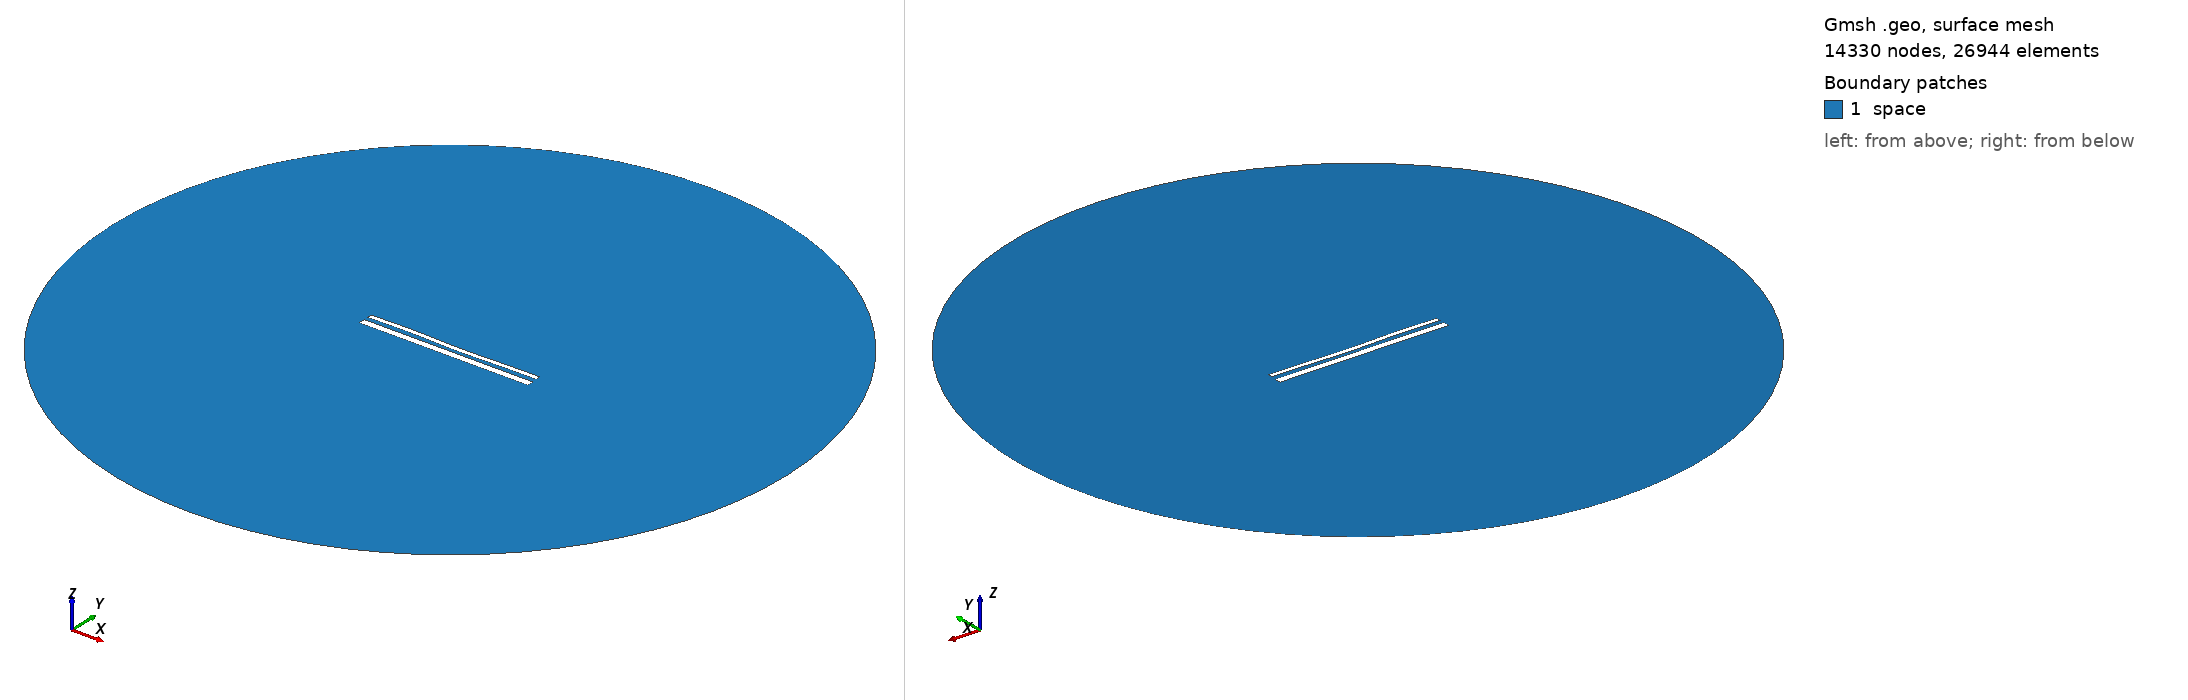

Gmsh geometry script, surface-meshed: 14330 nodes, 26944 surface elements. Boundary patches (legend numbers): 1 space. Left view from above one corner, right view from below the opposite corner. Legend entries are the model's physical surfaces. The drawing asked Gmsh for element sizes between 1% and 20% of the model's largest extent; the script's own settings can give other sizes.

=== 14650.geo (drawn) ===
//---------------------------------------
// Geometry kernel
//---------------------------------------

SetFactory("OpenCASCADE");



//---------------------------------------
// Parameters of the geometry
//---------------------------------------

// Overetch of the upper plate
overetch = 0.5;

// Distance between the plates
distance = 2.25;

// Discretization over the x axis (for the deformation)
nx = 50; 

// Length of the plate
L = 100 - overetch; 

// Number of modes
n = 4; 

// 1st mode coefficient
coeff(1) = 0.0;
beta(1) = 0.596864 * 3.1415926535 / L;

// 2nd mode coefficient
coeff(2) = -0.15;
beta(2) = 1.49418 * 3.1415926535 / L;

// 3rd mode coefficient
coeff(3) = 0.15;
beta(3) = 2.50025 * 3.1415926535 / L;

// 4th mode coefficient
coeff(4) = 0.15;
beta(4) = 3.49999 * 3.1415926535 / L;



//---------------------------------------
// Upper plate (deformed rectangle)
//---------------------------------------

// Coordiantes of the upper plate
xmin = -50;
xmax = 50 - overetch;

// Height of the upper plate
yheight = 4 - 2 * overetch;

// Indexes of the points
UpperID[] = {};
LowerID[] = {};
LeftID[] = {};
RightID[] = {};

// Point index
p = 1;

// Horizontal edges
For i In {1:nx}
    x = xmin + (i-1)*(xmax - xmin)/(nx-1);

    y_bottom = distance / 2 + overetch;
    For j In {1:n}
        C = (Cosh(beta(j)*L) + Cos(beta(j)*L)) / (Sinh(beta(j)*L) + Sin(beta(j)*L));
        y_bottom  = y_bottom + coeff(j) * (Cosh(beta(j)*(x+50)) - Cos(beta(j)*(x+50)) - C * (Sinh(beta(j)*(x+50)) - Sin(beta(j)*(x+50))));
    EndFor

    y_top = y_bottom + yheight;

    Point(p) = {x, y_top, 0, 1.0};
    UpperID[i] = p;
    p = p + 1;

    Point(p) = {x, y_bottom, 0, 1.0};
    LowerID[i] = p;
    p = p + 1;
EndFor

// Create point lists
UpperPts[] = {}; LowerPts[] = {};
For i In {1:nx}
  UpperPts[] += {UpperID[i]};
  LowerPts[] += {LowerID[i]};
EndFor

// Build splines
Spline(1) = {UpperPts[]};
Spline(2) = {LowerPts[]};
Line(3) = {LowerPts[nx-1], UpperPts[nx-1]};
Line(4) = {LowerPts[0], UpperPts[0]};

// Build the plane surface
Curve Loop(1) = {2, 3, -1, -4};
Plane Surface(1) = {1};



//---------------------------------------
// Lower plate (rectangle)
//---------------------------------------

// Vertices
Point(1001) = {-50, -1, 0, 1.0};
Point(1002) = { 50, -1, 0, 1.0};
Point(1003) = { 50,  -5, 0, 1.0};
Point(1004) = {-50,  -5, 0, 1.0};

// Edges
Line(5) = {1001, 1002};
Line(6) = {1002, 1003};
Line(7) = {1003, 1004};
Line(8) = {1004, 1001};

// Plane surface
Line Loop(2) = {5, 6, 7, 8};
Plane Surface(2) = {2}; 



//---------------------------------------
// Outer (fictious) boundary
//---------------------------------------

// Points
Point(1005) = {0, 0, 0};       // Center
Point(1006) = {200, 0, 0};     // Start point
Point(1007) = {0, 200, 0};     // 90 degrees
Point(1008) = {-200, 0, 0};    // 180 degrees
Point(1009) = {0, -200, 0};    // 270 degrees

// Circle arcs (each needs start, center, end)
Circle(9) = {1006, 1005, 1007};
Circle(10) = {1007, 1005, 1008};
Circle(11) = {1008, 1005, 1009};
Circle(12) = {1009, 1005, 1006};

// Plane surface for the entire domain
Curve Loop(3) = {9, 10, 11, 12};
Surface(3) = {3};

// Subtract the plates from the whole domain to obtain the actual domain where we want to solve the equations
BooleanDifference{ Surface{3}; Delete; }{ Surface{1}; Surface{2}; Delete; }




//---------------------------------------
// Transfinite Lines/Curves
//---------------------------------------

// Set the number of points on the boundaries
r = 7;

// Plates
Transfinite Curve {1, 2} = 50*r Using Progression 1;
Transfinite Curve {3, 4} = 2*r Using Progression 1;
Transfinite Line {5, 7} = 50*r Using Progression 1;
Transfinite Line {6, 8} = 2*r Using Progression 1;

// Outer boundary
Transfinite Line {9, 10, 11, 12} = 20 Using Progression 1;



//---------------------------------------
// Physical groups
//---------------------------------------                

// Physical curves (boundaries)
Physical Line("force_segment", 10) = {2};
Physical Line("upper_plate", 11) = {1, 3, 4};
Physical Line("lower_plate", 12) = {5, 6, 7, 8};
Physical Line("boundary", 20) = {9, 10, 11, 12};

// Physical Surfaces
Physical Surface("space", 30) = {3};



//---------------------------------------
// 6. Generate the Mesh
//---------------------------------------

// 2D mesh generation
Mesh 2;
